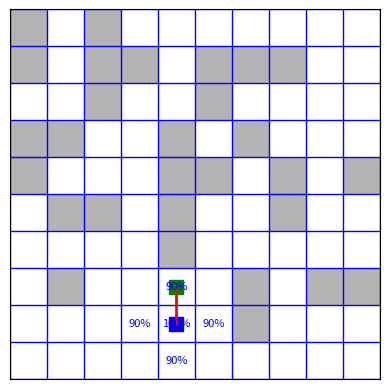
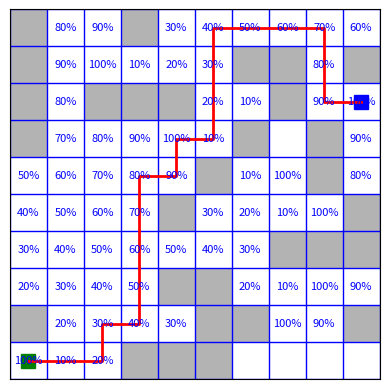
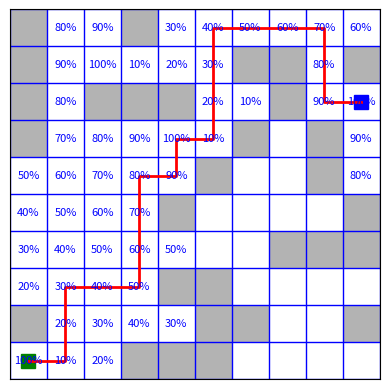

These charts were generated, in order, by the following Python code:
# -*- coding: utf-8 -*-
"""Assignment_1_(Israt)_(2021_2_60_115).ipynb

Automatically generated by Colaboratory.

Original file is located at
    https://colab.research.google.com/drive/1Q1eQNO4ars-U6DgBpnahHkYFh2Lya3pu

#**Objective:** Design and implement an advanced simulation environment for a robot navigating through a dynamically created grid. This project aims to deepen understanding of basic programming concepts, object-oriented programming (OOP), algorithms for navigation and pathfinding, task optimization, safety, and energy management strategies.

• Robot with movement capabilities and tracking of its current position. Include methods to manage the robot's energy levels and battery status, incorporating task optimization and safety for efficient and safe navigation.

• Battery Management: The robot starts with a battery level of 100%. For each
move from one block to another, the battery level decreases by 10%. If the
battery level reaches 0%, the robot must recharge to 100% before continuing.
"""

import numpy as np
import matplotlib.pyplot as plt
from collections import deque
import heapq

class PriorityQueue:
    def __init__(self):
        self.elements = []

    def empty(self):
        return len(self.elements) == 0

    def put(self, item, priority):
        heapq.heappush(self.elements, (priority, item))

    def get(self):
        return heapq.heappop(self.elements)[1]

# Node Class represents a state in the search tree.
class Node:
    def __init__(self, state, parent=None, action=None, path_cost=0, battery_level=1.0):
        self.state = state  # The current position of the agent in the grid.
        self.parent = parent  # The node in the search tree that generated this node.
        self.action = action  # The action taken to get to this state.
        self.path_cost = path_cost  # Cost from the start node to this node.
        self.battery_level = battery_level  # Battery level (percentage).

    # Comparison operator for priority queue.
    def __lt__(self, other):
        return self.path_cost < other.path_cost

"""##Implement a class Environment

"""

# Environment Class represents the grid and handles state transitions.
class Environment:
    def __init__(self, grid, start, goal):
        self.grid = grid  # The grid layout where 1 represents an obstacle and 0 is free space.
        self.initial = start  # Starting position of the agent.
        self.goal = goal  # Goal position the agent aims to reach.

    # Returns the possible actions from a given state.
    def actions(self, state):
        possible_actions = ['UP', 'DOWN', 'LEFT', 'RIGHT']
        x, y = state

        # Remove impossible actions based on grid boundaries and obstacles.
        if x == 0 or self.grid[x - 1][y] == 1:
            possible_actions.remove('UP')
        if x == len(self.grid) - 1 or self.grid[x + 1][y] == 1:
            possible_actions.remove('DOWN')
        if y == 0 or self.grid[x][y - 1] == 1:
            possible_actions.remove('LEFT')
        if y == len(self.grid[0]) - 1 or self.grid[x][y + 1] == 1:
            possible_actions.remove('RIGHT')

        return possible_actions

    # Returns the state resulting from taking a given action at a given state.
    def result(self, state, action):
        x, y = state
        if action == 'UP':
            return (x - 1, y)
        if action == 'DOWN':
            return (x + 1, y)
        if action == 'LEFT':
            return (x, y - 1)
        if action == 'RIGHT':
            return (x, y + 1)

    # Checks if the goal has been reached.
    def is_goal(self, state):
        return state == self.goal

"""##Implement a class Agent (Using UCS Search)

"""

class Agent_ucs:
    def __init__(self, env):
        self.env = env
        self.recharge_count = 0  # Variable to track the number of times the battery was charged

    def uniform_cost_search(self):
        max_retries = 3  # Set a maximum number of recharge retries
        retries = 0

        while retries < max_retries:
            frontier = PriorityQueue()  # Priority queue for UCS.
            initial_node = Node(self.env.initial, path_cost=0, battery_level=1.0)
            frontier.put(initial_node, 0)
            came_from = {self.env.initial: None}
            cost_so_far = {self.env.initial: 0}
            battery_levels = {self.env.initial: 1.0}

            while not frontier.empty():
                current_node = frontier.get()

                if self.env.is_goal(current_node.state):
                    return self.reconstruct_path(came_from, current_node.state), battery_levels

                for action in self.env.actions(current_node.state):
                    new_state = self.env.result(current_node.state, action)
                    new_cost = cost_so_far[current_node.state] + 1  # Assuming uniform cost for simplicity; adjust if varying costs.
                    new_battery_level = current_node.battery_level - 0.1  # Decrease battery level by 10% for each move

                    # Check if the battery level is sufficient
                    if new_battery_level <= 0.1:
                        # Recharge the battery to 100%
                        new_battery_level = 1.0
                        self.recharge_count += 1  # Increment the recharge count

                    if new_state not in cost_so_far or new_cost < cost_so_far[new_state]:
                        cost_so_far[new_state] = new_cost
                        priority = new_cost
                        new_node = Node(new_state, current_node, action, new_cost, new_battery_level)
                        frontier.put(new_node, priority)
                        came_from[new_state] = current_node.state
                        battery_levels[new_state] = new_battery_level

            # If no valid path found, recharge and retry
            print("Recharging and retrying...")
            retries += 1
            # Simulate recharging by setting the battery level to 100%
            initial_node = Node(self.env.initial, path_cost=0, battery_level=1.0)
            frontier.put(initial_node, 0)
            came_from = {self.env.initial: None}
            cost_so_far = {self.env.initial: 0}
            battery_levels = {self.env.initial: 1.0}

        print("Max retries reached. No valid path found.")
        return [], {}

    def reconstruct_path(self, came_from, current):
        path = []
        while current in came_from:
            path.append(current)
            current = came_from[current]
        path.append(self.env.initial)
        path.reverse()
        return path

"""###**Using A* Search**"""

import numpy as np
import matplotlib.pyplot as plt
from collections import deque
import heapq

class PriorityQueue:
    def __init__(self):
        self.elements = []

    def empty(self):
        return len(self.elements) == 0

    def put(self, item, priority):
        heapq.heappush(self.elements, (priority, item))

    def get(self):
        return heapq.heappop(self.elements)[1]

# Node Class represents a state in the search tree.
class Node:
    def __init__(self, state, parent=None, action=None, path_cost=0, battery_level=1.0):
        self.state = state  # The current position of the agent in the grid.
        self.parent = parent  # The node in the search tree that generated this node.
        self.action = action  # The action taken to get to this state.
        self.path_cost = path_cost  # Cost from the start node to this node.
        self.battery_level = battery_level  # Battery level (percentage).

    # Comparison operator for priority queue.
    def __lt__(self, other):
        return self.path_cost < other.path_cost

def heuristic(a, b):
    """
    Calculate the Manhattan distance between two points a and b.

    Parameters:
    - a: Tuple representing the x and y coordinates of point a (e.g., (x1, y1))
    - b: Tuple representing the x and y coordinates of point b (e.g., (x2, y2))

    Returns:
    - The Manhattan distance between points a and b.
    """
    (x1, y1) = a
    (x2, y2) = b
    return abs(x1 - x2) + abs(y1 - y2)

class Agent_aStar:
    def __init__(self, env):
        self.env = env
        self.recharge_count = 0  # Variable to track the number of times the battery was charged

    def a_star_search(self):
        max_retries = 3  # Set a maximum number of recharge retries
        retries = 0

        while retries < max_retries:
            frontier = PriorityQueue()  # Priority queue for A*.
            initial_node = Node(self.env.initial, path_cost=0, battery_level=1.0)
            frontier.put(initial_node, 0)
            came_from = {self.env.initial: None}
            cost_so_far = {self.env.initial: 0}
            battery_levels = {self.env.initial: 1.0}

            while not frontier.empty():
                current_node = frontier.get()

                if self.env.is_goal(current_node.state):
                    return self.reconstruct_path(came_from, current_node.state), battery_levels

                for action in self.env.actions(current_node.state):
                    new_state = self.env.result(current_node.state, action)
                    new_cost = cost_so_far[current_node.state] + 1  # Uniform cost for each move.
                    new_battery_level = current_node.battery_level - 0.1  # Decrease battery level by 10% for each move.

                    # Check if the battery level is sufficient
                    if new_battery_level <= 0.1:
                        # Recharge the battery to 100%
                        new_battery_level = 1.0
                        self.recharge_count += 1  # Increment the recharge count

                    if new_state not in cost_so_far or new_cost < cost_so_far[new_state]:
                        cost_so_far[new_state] = new_cost
                        priority = new_cost + heuristic(new_state, self.env.goal)  # f-cost = g-cost + h-cost
                        new_node = Node(new_state, current_node, action, new_cost, new_battery_level)
                        frontier.put(new_node, priority)
                        came_from[new_state] = current_node.state
                        battery_levels[new_state] = new_battery_level

            # If no valid path found, recharge and retry
            print("Recharging and retrying...")
            retries += 1
            # Simulate recharging by setting the battery level to 100%
            initial_node = Node(self.env.initial, path_cost=0, battery_level=1.0)
            frontier.put(initial_node, 0)
            came_from = {self.env.initial: None}
            cost_so_far = {self.env.initial: 0}
            battery_levels = {self.env.initial: 1.0}

        print("Max retries reached. No valid path found.")
        return [], {}

    def reconstruct_path(self, came_from, current):
        path = []
        while current is not None:
            path.append(current)
            current = came_from[current]
        path.reverse()
        return path

"""##Visualize the grid, obstacles, paths, and the robot's energy levels over time."""

def visualize_grid_and_path(grid, path, battery_levels):
    if not path:
        print("No valid path found.")
        return

    grid_array = np.array(grid)  # Convert grid to numpy array for easy plotting.
    fig, ax = plt.subplots()
    ax.imshow(grid_array, cmap='Greys', alpha=0.3)  # Grid background.

    start = path[0]
    goal = path[-1]
    ax.plot(start[1], start[0], 'bs', markersize=10)  # Start position in blue.
    ax.plot(goal[1], goal[0], 'gs', markersize=10)  # Goal position in green.

    xs, ys = zip(*path)  # Extract X and Y coordinates of the path.
    ax.plot(ys, xs, 'r-', linewidth=2)  # Plot the path in red.

    # Plot battery levels
    for pos, battery_level in battery_levels.items():
        ax.text(pos[1], pos[0], f'{battery_level:.0%}', color='blue', ha='center', va='center', fontsize=8)

    ax.set_xticks(np.arange(-.5, len(grid[0]), 1), minor=True)
    ax.set_yticks(np.arange(-.5, len(grid), 1), minor=True)
    ax.grid(which="minor", color="b", linestyle='-', linewidth=1)
    ax.tick_params(which="minor", size=0)
    ax.tick_params(which="major", bottom=False, left=False, labelbottom=False, labelleft=False)
    plt.show()

"""##Simulate the robot's movement through the 10x10 grid

**For UCS**
"""

# Generate a 10x10 grid with random obstacles
grid_size = 10
obstacle_prob = 0.3

while True:
    grid = np.random.choice([0, 1], size=(grid_size, grid_size), p=[1 - obstacle_prob, obstacle_prob])
    start = (np.random.randint(grid_size), np.random.randint(grid_size))
    goal = (np.random.randint(grid_size), np.random.randint(grid_size))

    if grid[start[0]][start[1]] == 0 and grid[goal[0]][goal[1]] == 0:
        break

# Create the environment and agent
environment = Environment(grid, start, goal)
agent_ucs = Agent_ucs(environment)

# Solve the problem with Uniform Cost Search
solution_path, battery_levels = agent_ucs.uniform_cost_search()
print("Solution Path:", solution_path)

recharge_count = agent_ucs.recharge_count
print("Recharge Count:", recharge_count)

# Visualize the solution
visualize_grid_and_path(grid, solution_path, battery_levels)

"""**For A* Search**"""

# Generate a 10x10 grid with random obstacles
grid_size = 10
obstacle_prob = 0.3

while True:
    grid = np.random.choice([0, 1], size=(grid_size, grid_size), p=[1 - obstacle_prob, obstacle_prob])
    start = (np.random.randint(grid_size), np.random.randint(grid_size))
    goal = (np.random.randint(grid_size), np.random.randint(grid_size))

    if grid[start[0]][start[1]] == 0 and grid[goal[0]][goal[1]] == 0:
        break

# Create the environment and agent
environment = Environment(grid, start, goal)
agent_aStar = Agent_aStar(environment)

# Solve the problem with A* Search
solution_path, battery_levels = agent_aStar.a_star_search()
print("Solution Path:", solution_path)

recharge_count = agent_aStar.recharge_count
print("Recharge Count:", recharge_count)

# Visualize the solution
visualize_grid_and_path(grid, solution_path, battery_levels)

"""Here we can compare the both algorithms by the visited grids and recharge counts which was needed to find an optimal path from start to end."""

# Generate a 10x10 grid with random obstacles
grid_size = 10
obstacle_prob = 0.3

while True:
    grid = np.random.choice([0, 1], size=(grid_size, grid_size), p=[1 - obstacle_prob, obstacle_prob])
    start = (np.random.randint(grid_size), np.random.randint(grid_size))
    goal = (np.random.randint(grid_size), np.random.randint(grid_size))

    if grid[start[0]][start[1]] == 0 and grid[goal[0]][goal[1]] == 0:
        break

# Create the environment and agent
environment = Environment(grid, start, goal)
agent_ucs = Agent_ucs(environment)
agent_aStar = Agent_aStar(environment)

# Solve the problem with Uniform Cost Search
print("Uniform Cost Search")
solution_path, battery_levels = agent_ucs.uniform_cost_search()
print("Solution Path:", solution_path)

recharge_count = agent_ucs.recharge_count
print("Recharge Count:", recharge_count)

# Visualize the solution
visualize_grid_and_path(grid, solution_path, battery_levels)



# Solve the problem with A* Search
print("A Star Search")
solution_path, battery_levels = agent_aStar.a_star_search()
print("Solution Path:", solution_path)

recharge_count = agent_aStar.recharge_count
print("Recharge Count:", recharge_count)

# Visualize the solution
visualize_grid_and_path(grid, solution_path, battery_levels)